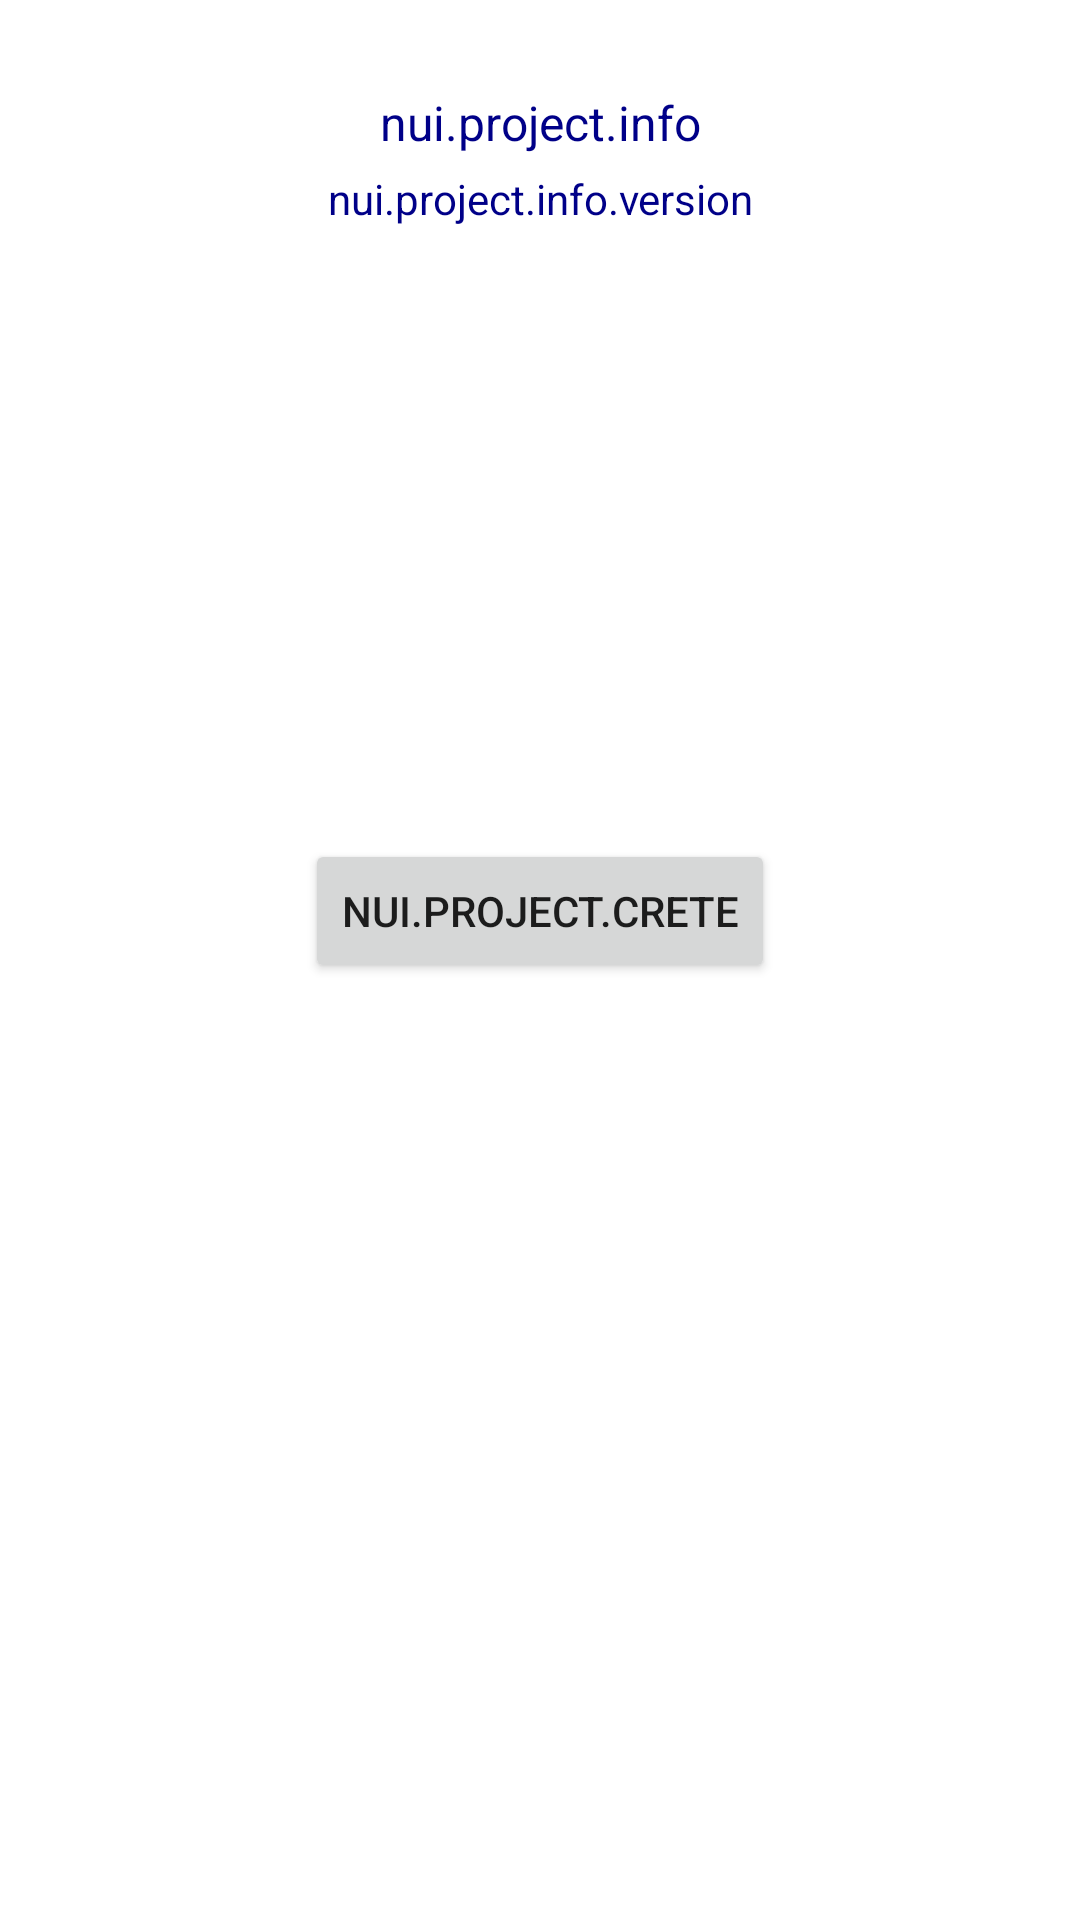

This screen was rendered from an Android layout file. Write that file and the resources it references.
<!-- AndroidManifest.xml: application theme AppTheme -->
<!-- res/layout/project.xml -->
<?xml version="1.0" encoding="utf-8"?>
<LinearLayout xmlns:android="http://schemas.android.com/apk/res/android"
              android:id="@+id/project_root"
              android:orientation="vertical"
              android:padding="10dp"
              android:background="@color/white"
              android:layout_width="fill_parent"
              android:layout_height="fill_parent"
    >

    <TextView
        android:id="@+id/project_lbInfo"
        android:layout_width="fill_parent"
        android:layout_height="wrap_content"
        android:textColor="@color/indiaBlue"
        android:background="@color/white"
        android:gravity="center_horizontal"
        android:paddingTop="20dp"
        android:paddingLeft="20dp"
        android:paddingRight="20dp"
        android:textSize="16sp"
        android:text="nui.project.info"/>

    <TextView
        android:id="@+id/project_lbInfoVersion"
        android:layout_width="fill_parent"
        android:layout_height="wrap_content"
        android:textColor="@color/indiaBlue"
        android:background="@color/white"
        android:gravity="center_horizontal"
        android:paddingTop="5dp"
        android:paddingLeft="20dp"
        android:paddingRight="20dp"
        android:paddingBottom="20dp"
        android:text="nui.project.info.version"/>

    <TextView
        android:id="@+id/project_lbSelect"
        android:layout_width="fill_parent"
        android:layout_height="wrap_content"
        android:gravity="center_horizontal"
        android:paddingTop="5dp"
        android:paddingLeft="5dp"
        android:paddingRight="5dp"
        android:paddingBottom="5dp"
        android:textColor="@color/indiaBlue"
        android:background="@color/white"
        android:visibility="invisible"
        android:text="nui.project.select"/>

    <ListView
        android:id="@+id/project_lvProjects"
        android:visibility="invisible"
        android:gravity="center_horizontal"
        android:choiceMode="singleChoice"
        android:layout_width="fill_parent"
        android:layout_height="150dp"
        android:layout_gravity="center_horizontal"/>

    <Button
        android:layout_width="wrap_content"
        android:id="@+id/project_btnCreateProject"
        android:layout_gravity="center_horizontal"
        android:text="nui.project.crete"
        android:layout_marginTop="5dp"
        android:layout_height="wrap_content"/>
</LinearLayout>
<!-- resources referenced by this layout -->
<resources>
  <color name="indiaBlue">#000088</color>
  <color name="white">#FFFFFF</color>
  <style name="AppTheme" parent="Theme.AppCompat.Light">
          
          <item name="colorPrimary">@color/indiaOrange</item>
          <item name="colorPrimaryDark">@color/indiaOrange</item>
          <item name="colorAccent">@color/indiaBlue</item>
          <item name="titleTextColor">@color/white</item>
      </style>
  <color name="indiaOrange">#FF9933</color>
</resources>
